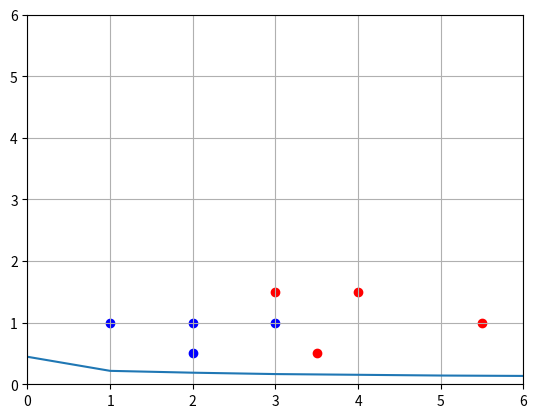

The script that saved this image: (Note: this script raises an exception after producing the figure.)
from matplotlib import pyplot as plt
import numpy as np

#WE ARE GIVEN THE DIMENSIONS, THE LENGTH AND BREADTH OF THE LEAVES OF TWO DIFFERENT TREES, MANGO TREE AND NEEM TREE.
#MANGO TREE IS REPRESENTED BY 1, NEEM TREE IS REPRESENTED BY 0.
#DATA IS IN THE FORM OF [LENGTH, BREADTH, TREE]
data=[[3, 1.5, 1],
      [2, 1, 0],
      [4, 1.5, 1],
      [3, 1, 0],
      [3.5, 0.5, 1],
      [2, 0.5, 0],
      [5.5, 1, 1],
      [1, 1, 0]]

def sigmoid(x):
    return 1/(1 + np.exp(-x))

def sigmoid_derivative(x):
    return sigmoid(x) * (1-sigmoid(x))

#REPRESENTATION OF DATA POINTS ON A GRAPH
#BLUE --> NEEM
#RED --> MANGO
plt.axis([0,6,0,6])
plt.grid()
for i in range(len(data)):
    point=data[i]
    color='r'
    if point[2] == 0:
        color = 'b'
    plt.scatter(point[0],point[1], c=color)
plt.show()
    
#training loop
learning_rate=0.1
costs=[]
#randomly initialising weights and the biases
w1 = np.random.randn()
w2 = np.random.randn()
b = np.random.randn()

for i in range(10000):
    point=data[i%8]
    
    z=point[0] * w1 + point[1] * w2 + b
    pred=sigmoid(z)

    target=point[2]
    cost=np.square(pred - target)

    dcost_dpred=2*(pred - target)
    dpred_dz=sigmoid_derivative(z)
    dz_dw1=point[0]
    dz_dw2=point[1]
    dz_db=1
    dcost_dz=dcost_dpred * dpred_dz
    dcost_dw1=dcost_dz * dz_dw1
    dcost_dw2=dcost_dz * dz_dw2
    dcost_db=dcost_dz * dz_db

    w1=w1 - learning_rate * dcost_dw1
    w2=w2 - learning_rate * dcost_dw2
    b=b - learning_rate * dcost_db

    if i%100==0:
        cost_sum=0
        for j in range(len(data)):
            point=data[j]
            
            z=point[0] * w1 + point[1] * w2 + b
            pred=sigmoid(z)

            target=point[2]
            cost_sum+=np.square(pred - target)

        costs.append(cost_sum/len(data))

#REPRESENTATION OF THE DECREASE IN SQUARED ERROR COST FUNCTION WITH INCREASE IN NUMBER OF ITERATIONS
plt.plot(costs)
plt.show()

#WE NEED PREDICT THE TREE, WHEN THE DIMENSIONS OF THE LEAF ARE INPUTED BY THE USER.
unknown_tree=eval(input("Enter the input dataset as a list"))
#seeing model predictions
z=unknown_tree[0]*w1 + unknown_tree[1]*w2 + b
if sigmoid(z) > 0.5:
    print("MANGO TREE")
else:
    print("NEEM TREE")

